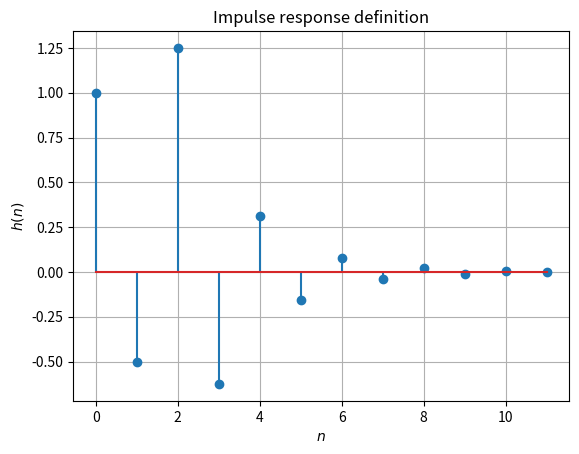

Reproduce this figure in Python.
import numpy as np
import matplotlib.pyplot as plt

n = np.arange(10)
fn=(-1/2)**n

#padding--> extra elements (zeros) are added to match size as per requirement
hn1=np.pad(fn, (0,2), 'constant', constant_values=(0))
hn2=np.pad(fn, (2,0), 'constant', constant_values=(0))
plt.stem(np.arange(12), hn1+hn2)
plt.title('Impulse response definition')
plt.xlabel('$n$')
plt.ylabel('$h(n)$')
plt.grid()


plt.savefig('plot4.png')